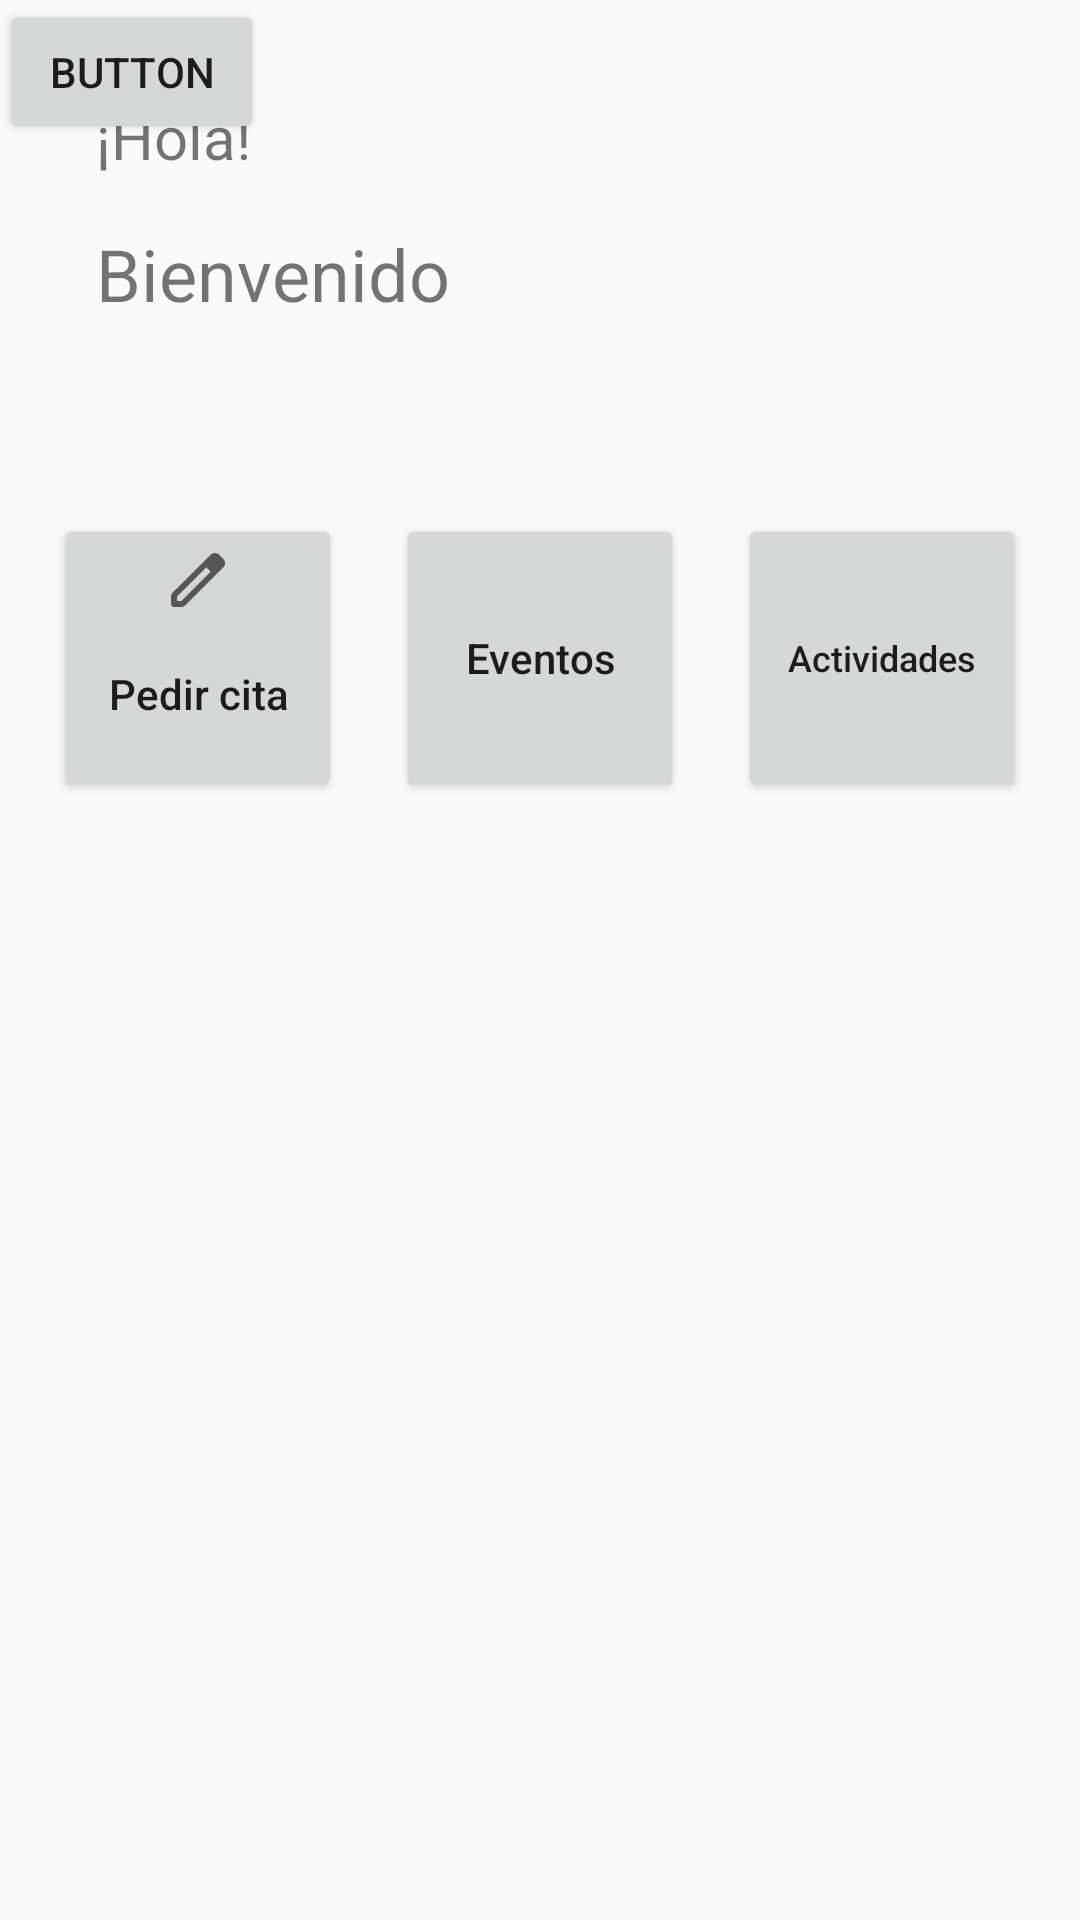

Write the Android layout XML for this screen, with the resource values it uses.
<!-- AndroidManifest.xml: application theme Theme.IcesiCare -->
<!-- res/layout/home_fragment.xml -->
<?xml version="1.0" encoding="utf-8"?>
<androidx.constraintlayout.widget.ConstraintLayout xmlns:android="http://schemas.android.com/apk/res/android"
    xmlns:app="http://schemas.android.com/apk/res-auto"
    xmlns:tools="http://schemas.android.com/tools"
    android:layout_width="match_parent"
    android:layout_height="match_parent">

    <TextView
        android:id="@+id/textView4"
        android:layout_width="wrap_content"
        android:layout_height="wrap_content"
        android:layout_marginStart="32dp"
        android:layout_marginTop="32dp"
        android:text="¡Hola!"
        android:textSize="20sp"
        app:layout_constraintStart_toStartOf="parent"
        app:layout_constraintTop_toTopOf="parent" />

    <TextView
        android:id="@+id/textView5"
        android:layout_width="wrap_content"
        android:layout_height="wrap_content"
        android:layout_marginTop="16dp"
        android:text="Bienvenido"
        android:textSize="24sp"
        app:layout_constraintStart_toStartOf="@+id/textView4"
        app:layout_constraintTop_toBottomOf="@+id/textView4" />

    <Button
        android:id="@+id/makeAppmBtn"
        android:layout_width="96dp"
        android:layout_height="96dp"
        android:layout_marginTop="64dp"
        android:drawableTop="@drawable/pencil"
        android:text="Pedir cita"
        android:textAllCaps="false"
        app:layout_constraintEnd_toStartOf="@+id/eventsBtn"
        app:layout_constraintHorizontal_bias="0.5"
        app:layout_constraintStart_toStartOf="parent"
        app:layout_constraintTop_toBottomOf="@+id/textView5" />

    <Button
        android:id="@+id/eventsBtn"
        android:layout_width="96dp"
        android:layout_height="96dp"
        android:drawableTop="@drawable/ticket"
        android:text="Eventos"
        android:textAllCaps="false"
        app:layout_constraintBottom_toBottomOf="@+id/makeAppmBtn"
        app:layout_constraintEnd_toStartOf="@+id/activitiesBtn"
        app:layout_constraintHorizontal_bias="0.5"
        app:layout_constraintStart_toEndOf="@+id/makeAppmBtn"
        app:layout_constraintTop_toTopOf="@+id/makeAppmBtn" />

    <Button
        android:id="@+id/activitiesBtn"
        android:layout_width="96dp"
        android:layout_height="96dp"
        android:drawableTop="@drawable/basketball"
        android:text="Actividades"
        android:textAllCaps="false"
        android:textSize="12sp"
        app:layout_constraintBottom_toBottomOf="@+id/eventsBtn"
        app:layout_constraintEnd_toEndOf="parent"
        app:layout_constraintHorizontal_bias="0.5"
        app:layout_constraintStart_toEndOf="@+id/eventsBtn"
        app:layout_constraintTop_toTopOf="@+id/eventsBtn" />

    <Button
        android:id="@+id/button2"
        android:layout_width="wrap_content"
        android:layout_height="wrap_content"
        android:text="Button"
        tools:layout_editor_absoluteX="162dp"
        tools:layout_editor_absoluteY="598dp" />
</androidx.constraintlayout.widget.ConstraintLayout>
<!-- resources referenced by this layout -->
<resources>
  <!-- drawable pencil (drawable) -->
  <vector xmlns:android="http://schemas.android.com/apk/res/android"
      android:width="24dp"
      android:height="24dp"
      android:viewportWidth="960"
      android:viewportHeight="960"
      android:tint="?attr/colorControlNormal"
      >
    <path
        android:fillColor="@android:color/white"
        android:pathData="M200,760L257,760L648,369L591,312L200,703L200,760ZM160,840Q143,840 131.5,828.5Q120,817 120,800L120,703Q120,687 126,672.5Q132,658 143,647L648,143Q660,132 674.5,126Q689,120 705,120Q721,120 736,126Q751,132 762,144L817,200Q829,211 834.5,226Q840,241 840,256Q840,272 834.5,286.5Q829,301 817,313L313,817Q302,828 287.5,834Q273,840 257,840L160,840ZM760,256L760,256L704,200L704,200L760,256ZM619,341L591,312L591,312L648,369L648,369L619,341Z"/>
  </vector>
  <style name="Theme.IcesiCare" parent="Base.Theme.IcesiCare" />
  <style name="Base.Theme.IcesiCare" parent="Theme.AppCompat.DayNight.NoActionBar">
          
          
      </style>
</resources>
